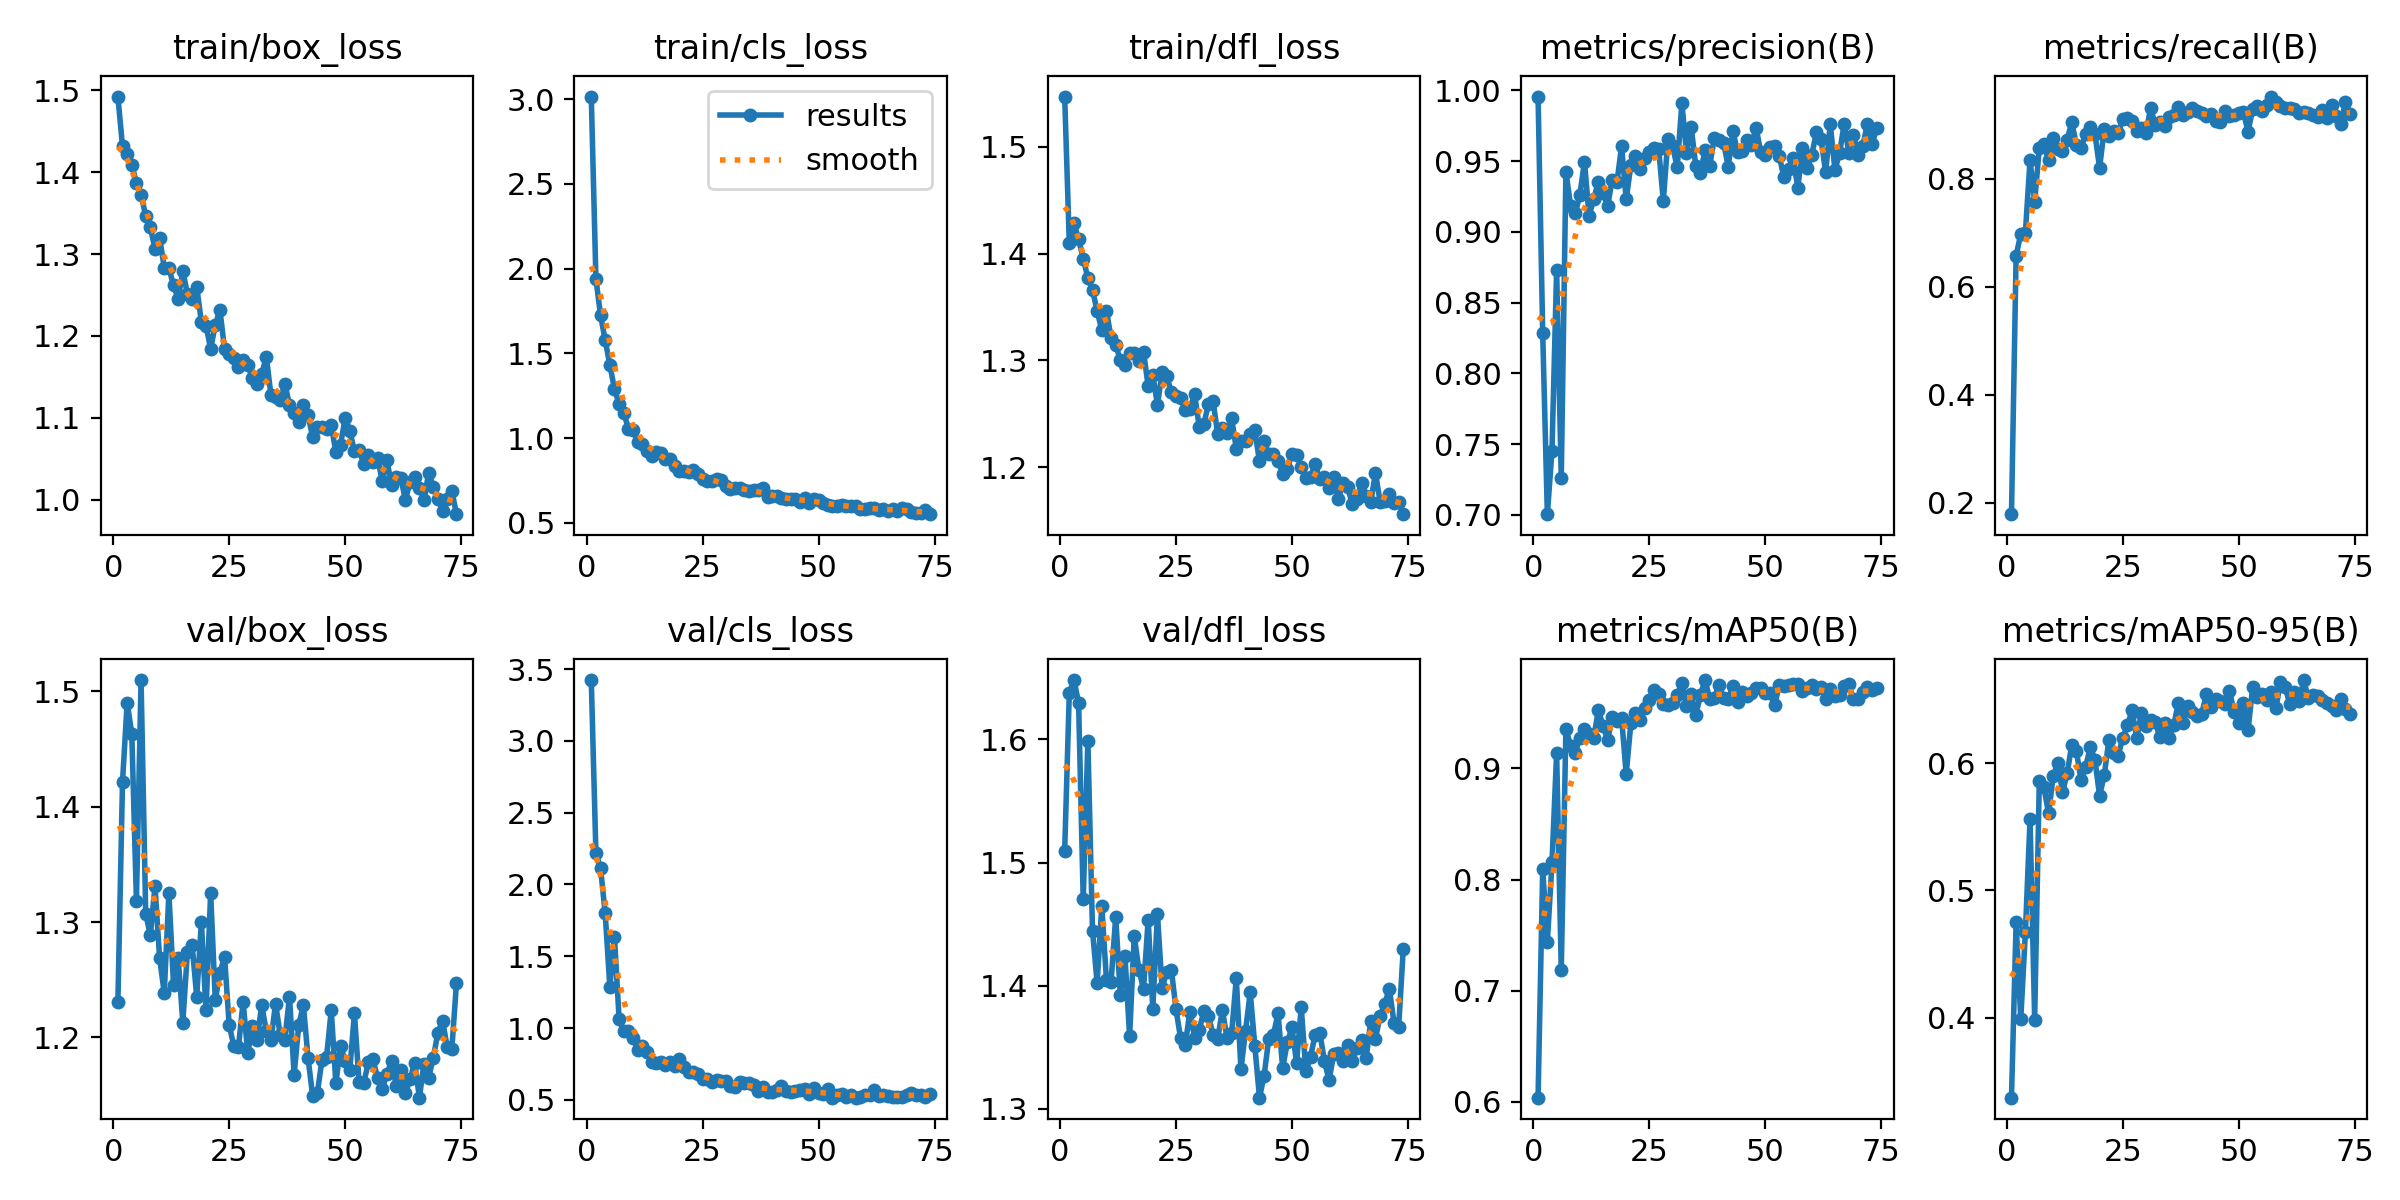

Values plotted in this chart, from the file beside it:
epoch, train/box_loss, train/cls_loss, train/dfl_loss, metrics/precision(B), metrics/recall(B), metrics/mAP50(B), metrics/mAP50-95(B), val/box_loss, val/cls_loss, val/dfl_loss, lr/pg0, lr/pg1, lr/pg2
1, 1.492, 3.016, 1.547, 0.9956, 0.1789, 0.6035, 0.3372, 1.23, 3.424, 1.509, 0.0004696, 0.0004696, 0.0004696
2, 1.431, 1.94, 1.41, 0.8282, 0.6579, 0.8094, 0.4748, 1.422, 2.22, 1.638, 0.0009428, 0.0009428, 0.0009428
3, 1.422, 1.724, 1.428, 0.7005, 0.6979, 0.7439, 0.3988, 1.49, 2.114, 1.648, 0.001413, 0.001413, 0.001413
4, 1.409, 1.579, 1.413, 0.7454, 0.7008, 0.8155, 0.4672, 1.463, 1.799, 1.63, 0.001415, 0.001415, 0.001415
5, 1.387, 1.432, 1.395, 0.8729, 0.8345, 0.9136, 0.5558, 1.319, 1.289, 1.47, 0.00141, 0.00141, 0.00141
6, 1.373, 1.291, 1.377, 0.7257, 0.7581, 0.7184, 0.3986, 1.51, 1.635, 1.599, 0.001405, 0.001405, 0.001405
7, 1.346, 1.201, 1.366, 0.9424, 0.8575, 0.9358, 0.5862, 1.307, 1.063, 1.445, 0.001401, 0.001401, 0.001401
8, 1.333, 1.149, 1.346, 0.9185, 0.8639, 0.9206, 0.5809, 1.289, 0.9819, 1.402, 0.001396, 0.001396, 0.001396
9, 1.307, 1.056, 1.328, 0.9132, 0.8352, 0.9142, 0.5605, 1.331, 0.9797, 1.465, 0.001391, 0.001391, 0.001391
10, 1.32, 1.047, 1.346, 0.9256, 0.8756, 0.9275, 0.5898, 1.268, 0.9321, 1.405, 0.001387, 0.001387, 0.001387
11, 1.284, 0.9758, 1.321, 0.9496, 0.8547, 0.9353, 0.6003, 1.238, 0.8506, 1.403, 0.001382, 0.001382, 0.001382
12, 1.283, 0.9675, 1.314, 0.911, 0.8518, 0.9313, 0.577, 1.325, 0.8742, 1.456, 0.001377, 0.001377, 0.001377
13, 1.262, 0.9249, 1.3, 0.9234, 0.8731, 0.9278, 0.5921, 1.246, 0.8312, 1.392, 0.001372, 0.001372, 0.001372
14, 1.246, 0.8962, 1.295, 0.9352, 0.9051, 0.9525, 0.6141, 1.269, 0.7602, 1.424, 0.001368, 0.001368, 0.001368
15, 1.279, 0.9207, 1.307, 0.9273, 0.8629, 0.9387, 0.6094, 1.213, 0.7591, 1.359, 0.001363, 0.001363, 0.001363
16, 1.251, 0.9125, 1.307, 0.9184, 0.858, 0.9254, 0.5867, 1.274, 0.7636, 1.44, 0.001358, 0.001358, 0.001358
17, 1.245, 0.8769, 1.299, 0.9369, 0.8834, 0.9467, 0.597, 1.28, 0.7402, 1.413, 0.001354, 0.001354, 0.001354
18, 1.26, 0.8792, 1.308, 0.9349, 0.8955, 0.9431, 0.6129, 1.235, 0.7613, 1.397, 0.001349, 0.001349, 0.001349
19, 1.217, 0.8358, 1.276, 0.9603, 0.8832, 0.9459, 0.6022, 1.3, 0.7345, 1.454, 0.001344, 0.001344, 0.001344
20, 1.212, 0.8069, 1.286, 0.9229, 0.8204, 0.8949, 0.5744, 1.223, 0.7827, 1.381, 0.001339, 0.001339, 0.001339
21, 1.184, 0.8047, 1.258, 0.947, 0.8927, 0.9407, 0.5904, 1.325, 0.7296, 1.458, 0.001335, 0.001335, 0.001335
22, 1.213, 0.8017, 1.289, 0.9537, 0.8794, 0.9504, 0.6183, 1.232, 0.6906, 1.398, 0.00133, 0.00133, 0.00133
23, 1.232, 0.8105, 1.285, 0.9447, 0.8884, 0.9438, 0.608, 1.256, 0.6912, 1.411, 0.001325, 0.001325, 0.001325
24, 1.184, 0.7865, 1.27, 0.9521, 0.8845, 0.9541, 0.6059, 1.27, 0.6773, 1.413, 0.001321, 0.001321, 0.001321
25, 1.178, 0.7612, 1.267, 0.9565, 0.9111, 0.9615, 0.62, 1.211, 0.6452, 1.381, 0.001316, 0.001316, 0.001316
26, 1.173, 0.7469, 1.265, 0.9591, 0.9131, 0.9711, 0.6297, 1.192, 0.6436, 1.357, 0.001311, 0.001311, 0.001311
27, 1.162, 0.7443, 1.254, 0.9585, 0.9071, 0.9668, 0.6416, 1.192, 0.6211, 1.352, 0.001306, 0.001306, 0.001306
28, 1.17, 0.7607, 1.255, 0.9217, 0.888, 0.9581, 0.6196, 1.231, 0.6406, 1.379, 0.001302, 0.001302, 0.001302
29, 1.165, 0.7548, 1.269, 0.9659, 0.8948, 0.9569, 0.639, 1.186, 0.6335, 1.358, 0.001297, 0.001297, 0.001297
30, 1.149, 0.7198, 1.238, 0.9605, 0.8848, 0.9589, 0.6293, 1.21, 0.6327, 1.364, 0.001292, 0.001292, 0.001292
31, 1.142, 0.698, 1.24, 0.9456, 0.9321, 0.9661, 0.6336, 1.198, 0.5972, 1.379, 0.001288, 0.001288, 0.001288
32, 1.153, 0.7033, 1.259, 0.9909, 0.8996, 0.9769, 0.6323, 1.228, 0.5876, 1.376, 0.001283, 0.001283, 0.001283
33, 1.175, 0.7072, 1.262, 0.9559, 0.9064, 0.9558, 0.6202, 1.206, 0.6237, 1.36, 0.001278, 0.001278, 0.001278
34, 1.128, 0.6916, 1.231, 0.9741, 0.8978, 0.9675, 0.6317, 1.198, 0.6142, 1.357, 0.001273, 0.001273, 0.001273
35, 1.125, 0.6883, 1.237, 0.9467, 0.9141, 0.9484, 0.6196, 1.229, 0.617, 1.38, 0.001269, 0.001269, 0.001269
36, 1.121, 0.6914, 1.232, 0.9417, 0.9186, 0.9658, 0.63, 1.202, 0.6027, 1.358, 0.001264, 0.001264, 0.001264
37, 1.141, 0.6913, 1.246, 0.9575, 0.9339, 0.9797, 0.6476, 1.198, 0.5587, 1.361, 0.001259, 0.001259, 0.001259
38, 1.116, 0.7048, 1.217, 0.9467, 0.9185, 0.9627, 0.6315, 1.235, 0.5925, 1.406, 0.001254, 0.001254, 0.001254
39, 1.106, 0.6521, 1.224, 0.9661, 0.9236, 0.9632, 0.6448, 1.168, 0.5569, 1.332, 0.00125, 0.00125, 0.00125
40, 1.094, 0.6556, 1.224, 0.9647, 0.9312, 0.9752, 0.6401, 1.211, 0.5579, 1.363, 0.001245, 0.001245, 0.001245
41, 1.115, 0.6603, 1.231, 0.9627, 0.9267, 0.9631, 0.6368, 1.228, 0.5704, 1.395, 0.00124, 0.00124, 0.00124
42, 1.104, 0.6473, 1.234, 0.946, 0.923, 0.9623, 0.6382, 1.182, 0.597, 1.351, 0.001236, 0.001236, 0.001236
43, 1.076, 0.6422, 1.205, 0.9712, 0.9175, 0.9747, 0.6541, 1.149, 0.5617, 1.309, 0.001231, 0.001231, 0.001231
44, 1.089, 0.6402, 1.224, 0.9564, 0.9205, 0.9601, 0.6445, 1.152, 0.5577, 1.327, 0.001226, 0.001226, 0.001226
45, 1.089, 0.6382, 1.212, 0.9569, 0.9083, 0.9692, 0.6505, 1.18, 0.5585, 1.357, 0.001221, 0.001221, 0.001221
46, 1.086, 0.621, 1.213, 0.9645, 0.9064, 0.9654, 0.6489, 1.183, 0.569, 1.36, 0.001217, 0.001217, 0.001217
47, 1.092, 0.6486, 1.206, 0.9615, 0.9259, 0.9681, 0.6464, 1.224, 0.5761, 1.378, 0.001212, 0.001212, 0.001212
48, 1.058, 0.6188, 1.194, 0.9736, 0.9169, 0.9724, 0.6563, 1.16, 0.5373, 1.333, 0.001207, 0.001207, 0.001207
49, 1.067, 0.6402, 1.198, 0.9563, 0.9176, 0.9722, 0.6404, 1.193, 0.5809, 1.354, 0.001203, 0.001203, 0.001203
50, 1.1, 0.6345, 1.213, 0.9541, 0.9213, 0.9678, 0.6312, 1.179, 0.5445, 1.366, 0.001198, 0.001198, 0.001198
51, 1.084, 0.618, 1.211, 0.9599, 0.9241, 0.9677, 0.6474, 1.172, 0.5442, 1.337, 0.001193, 0.001193, 0.001193
52, 1.06, 0.605, 1.2, 0.9608, 0.8877, 0.9567, 0.6257, 1.221, 0.5751, 1.383, 0.001189, 0.001189, 0.001189
53, 1.061, 0.6012, 1.19, 0.9536, 0.9293, 0.9754, 0.6597, 1.161, 0.5151, 1.331, 0.001184, 0.001184, 0.001184
54, 1.044, 0.5999, 1.191, 0.9385, 0.9354, 0.9739, 0.6523, 1.16, 0.5312, 1.342, 0.001179, 0.001179, 0.001179
55, 1.055, 0.6068, 1.203, 0.9441, 0.9268, 0.9755, 0.6545, 1.179, 0.5399, 1.36, 0.001174, 0.001174, 0.001174
56, 1.046, 0.6022, 1.189, 0.952, 0.9368, 0.9758, 0.6493, 1.181, 0.5195, 1.362, 0.00117, 0.00117, 0.00117
57, 1.051, 0.5971, 1.191, 0.9312, 0.9527, 0.9762, 0.6557, 1.165, 0.5306, 1.339, 0.001165, 0.001165, 0.001165
58, 1.023, 0.5985, 1.18, 0.9591, 0.9428, 0.9694, 0.6429, 1.156, 0.5162, 1.323, 0.00116, 0.00116, 0.00116
59, 1.048, 0.5842, 1.191, 0.945, 0.9354, 0.9722, 0.6639, 1.168, 0.5182, 1.344, 0.001156, 0.001156, 0.001156
60, 1.018, 0.5821, 1.17, 0.9541, 0.9311, 0.975, 0.6598, 1.179, 0.5365, 1.345, 0.001151, 0.001151, 0.001151
... 14 more rows
